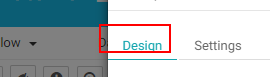
Task: Blank Project
Workflow: Learn_RegressionAlgorithmScreen

Step 1: Find Element 'A' on the link 'Design' (chrome.exe)

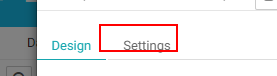
Step 2: Find Element 'A' on the link 'Settings' (chrome.exe)

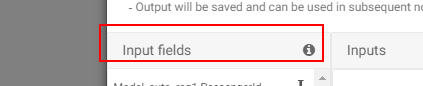
Step 3: Find Element 'DIV' on the element (chrome.exe)

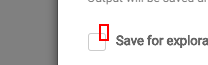
Step 4: Find Element 'SPAN' on the element (chrome.exe)

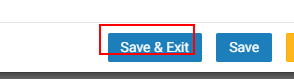
Step 5: Find Element 'BUTTON' on the button 'Save & Exit' (chrome.exe)

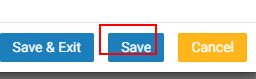
Step 6: Find Element 'BUTTON' on the button 'Save' (chrome.exe)

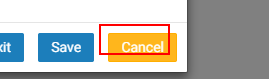
Step 7: Find Element 'BUTTON' on the button 'Cancel' (chrome.exe)

Step 8: Find Element 'SPAN' on the element 'Select Algorithm' (chrome.exe) (no picture)

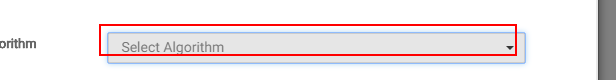
Step 9: type a value into the element 'Select Algorithm' (chrome.exe)

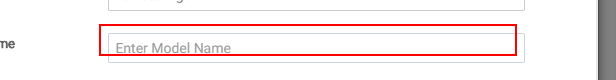
Step 10: Find Element 'INPUT' on the text box (chrome.exe)

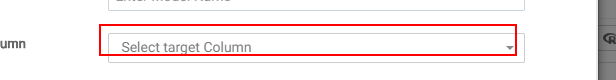
Step 11: Find Element 'SPAN' on the element (chrome.exe)

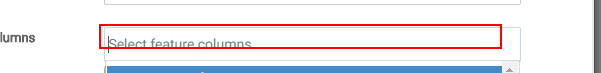
Step 12: Find Element 'DIV' on the text box (chrome.exe)

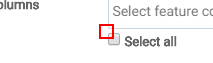
Step 13: click on the text box (chrome.exe)

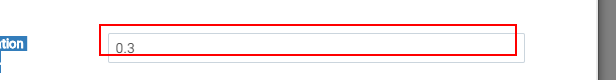
Step 14: Find Element 'INPUT' on the text box (chrome.exe)

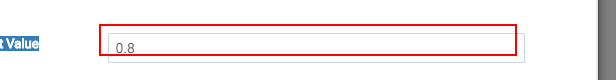
Step 15: Find Element 'INPUT' on the text box (chrome.exe)

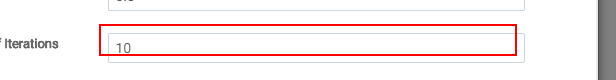
Step 16: Find Element 'INPUT' on the text box (chrome.exe)
